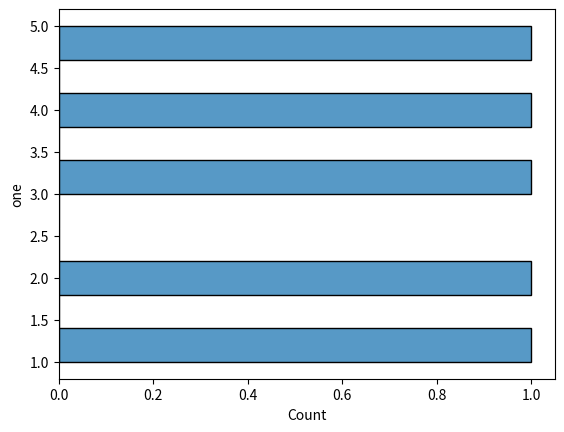

Source code (Python):
def plot():
    try:
        import matplotlib.pyplot as plt
        import numpy as np
        import pandas as pd
        import seaborn as sns
    except ModuleNotFoundError:
        return

    df = pd.DataFrame(
        np.array([[1, 2], [2, 3], [3, 4], [4, 5], [5, 6]]), columns=["one", "two"]
    )

    sns.histplot(df, y="one", bins=10)

    plt.show()


plot()
